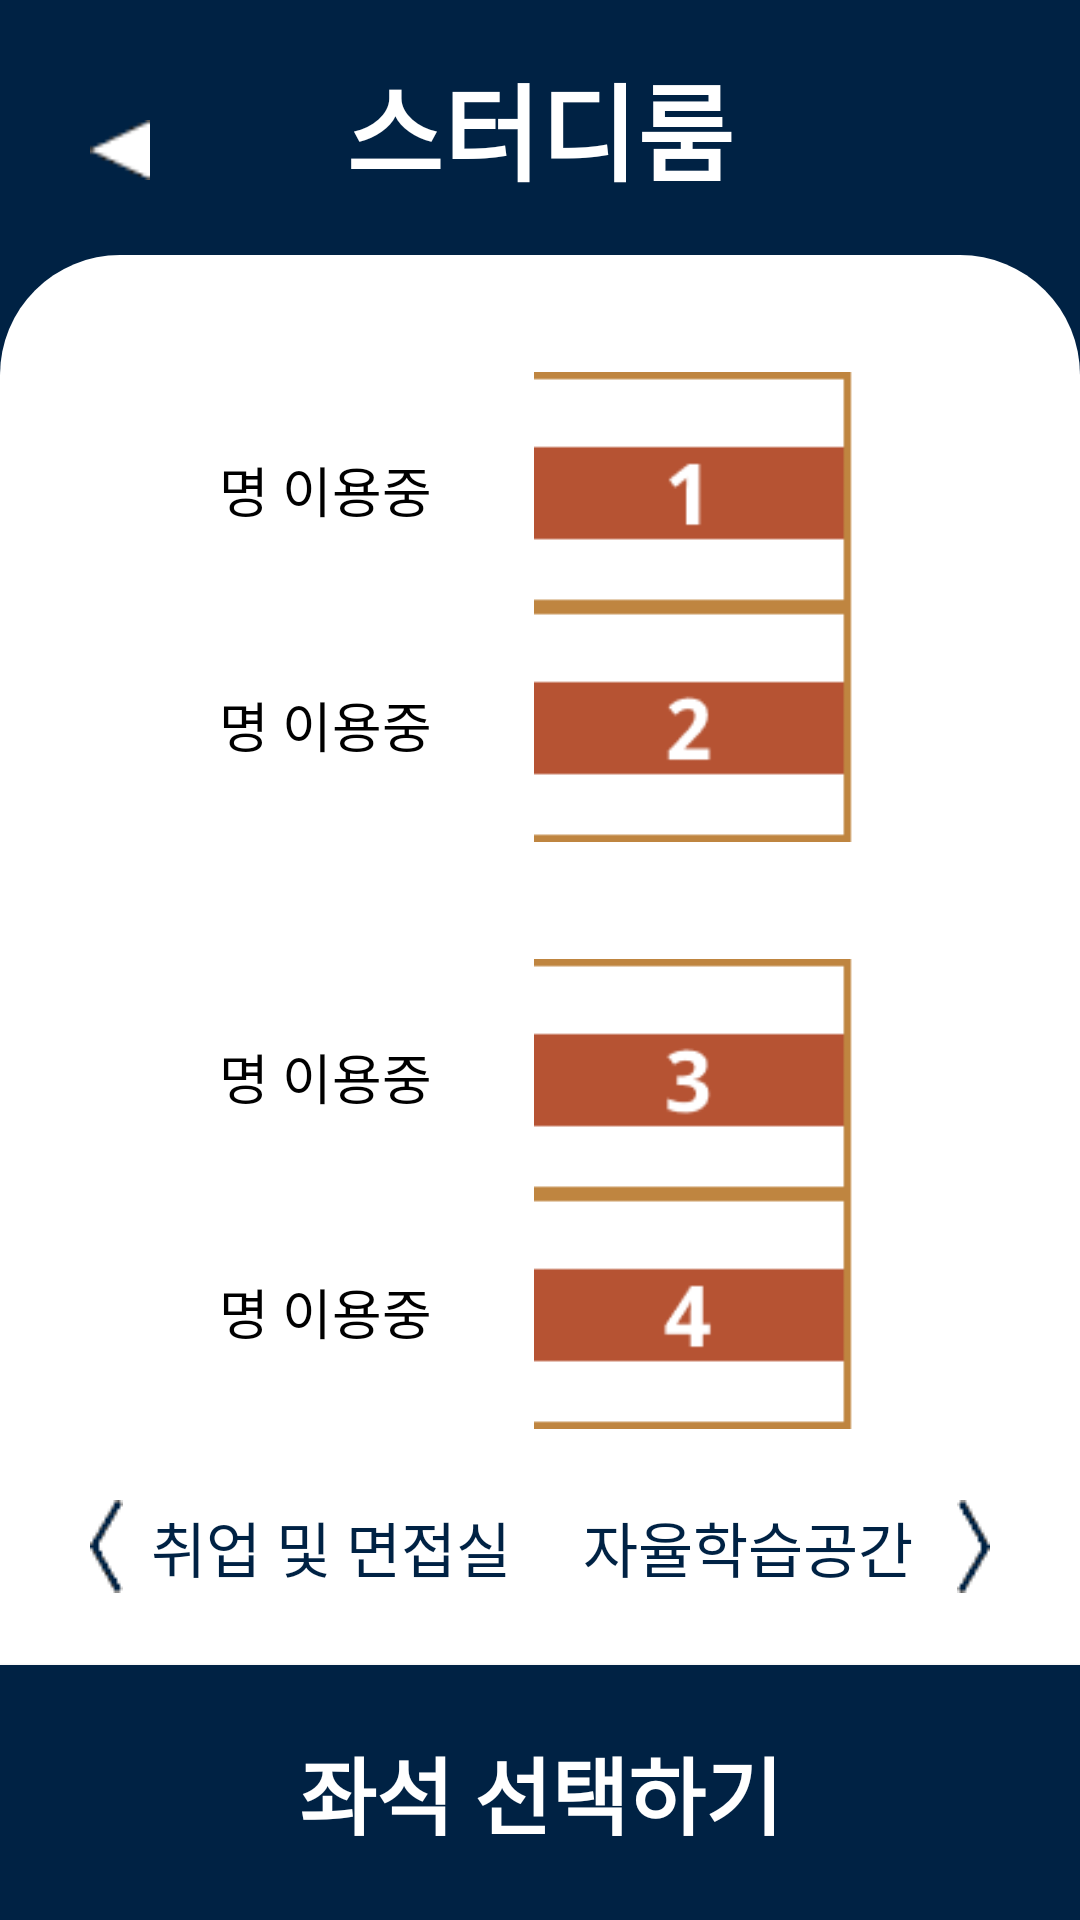

Produce the Android XML layout that renders to this screen, including the resource entries it uses.
<!-- AndroidManifest.xml: application theme Theme.Dorazy -->
<!-- res/layout/activity_studyroom.xml -->
<?xml version="1.0" encoding="utf-8"?>
<androidx.constraintlayout.widget.ConstraintLayout xmlns:android="http://schemas.android.com/apk/res/android"
    xmlns:app="http://schemas.android.com/apk/res-auto"
    xmlns:tools="http://schemas.android.com/tools"
    android:background="@drawable/dorazy_main_blue_color"
    android:layout_width="match_parent"
    android:layout_height="match_parent"
    tools:context=".MeetActivity">


    <android.widget.ImageButton
        android:id="@+id/back_btn"
        android:layout_width="80dp"
        android:layout_height="70dp"
        android:background="@color/main_theme"
        android:src="@drawable/back_arrow_resize"
        app:layout_constraintBottom_toBottomOf="@+id/choose_txt"
        app:layout_constraintEnd_toStartOf="@+id/choose_txt"
        app:layout_constraintHorizontal_bias="0.0"
        app:layout_constraintStart_toStartOf="parent"
        app:layout_constraintTop_toTopOf="@+id/choose_txt"
        app:layout_constraintVertical_bias="1.0" />

    <TextView
        android:id="@+id/choose_txt"
        android:layout_width="wrap_content"
        android:layout_height="wrap_content"
        android:paddingTop="17dp"
        android:paddingBottom="17dp"
        android:text="@string/studyroom"
        android:textColor="@color/white"
        android:fontFamily="@font/aritaburihairline"
        android:textStyle="bold"
        android:textSize="35sp"
        app:layout_constraintEnd_toEndOf="parent"
        app:layout_constraintStart_toStartOf="parent"
        app:layout_constraintTop_toTopOf="parent" />

    <LinearLayout
        android:layout_width="fill_parent"
        android:layout_height="0dp"
        android:background="@drawable/main_white_drawable"
        android:orientation="vertical"
        app:layout_constraintBottom_toTopOf="@+id/reserv_btn"
        app:layout_constraintEnd_toEndOf="parent"
        app:layout_constraintHorizontal_bias="0.0"
        app:layout_constraintStart_toStartOf="parent"
        app:layout_constraintTop_toBottomOf="@+id/choose_txt"
        app:layout_constraintVertical_bias="1.0">

        <Space
            android:layout_width="match_parent"
            android:layout_height="0dp"
            android:layout_weight="1"/>

        <LinearLayout
            android:layout_width="match_parent"
            android:layout_height="0dp"
            android:layout_weight="2"
            android:orientation="horizontal">

            <Space
                android:layout_width="0dp"
                android:layout_height="match_parent"
                android:layout_weight="1"
                tools:ignore="NestedWeights" />

            <TextView
                android:id="@+id/t1_text"
                android:layout_width="0dp"
                android:layout_height="wrap_content"
                android:layout_gravity="center"
                android:gravity="end"
                android:paddingEnd="10dp"
                android:layout_weight="2"
                android:text="@string/now_using"
                android:textSize="18sp"
                android:textColor="@color/black"
                tools:ignore="RtlSymmetry" />

            <ImageView
                android:id="@+id/table1"
                android:layout_width="0dp"
                android:layout_height="match_parent"
                android:layout_gravity="center"
                android:layout_weight="3"
                android:adjustViewBounds="true"
                android:contentDescription="@string/table"
                android:src="@drawable/studyroom_table1" />

            <Space
                android:layout_width="0dp"
                android:layout_height="match_parent"
                android:layout_weight="1" />
        </LinearLayout>

        <LinearLayout
            android:layout_width="match_parent"
            android:layout_height="0dp"
            android:layout_weight="2"
            android:orientation="horizontal">

            <Space
                android:layout_width="0dp"
                android:layout_height="match_parent"
                android:layout_weight="1"
                tools:ignore="NestedWeights" />

            <TextView
                android:id="@+id/t2_text"
                android:layout_width="0dp"
                android:layout_height="wrap_content"
                android:layout_gravity="center"
                android:layout_weight="2"
                android:gravity="end"
                android:paddingEnd="10dp"
                android:text="@string/now_using"
                android:textSize="18sp"
                android:textColor="@color/black"
                tools:ignore="RtlSymmetry" />

            <ImageView
                android:id="@+id/table2"
                android:layout_width="0dp"
                android:layout_height="match_parent"
                android:layout_gravity="center"
                android:layout_weight="3"
                android:adjustViewBounds="true"
                android:contentDescription="@string/table"
                android:src="@drawable/studyroom_table2" />

            <Space
                android:layout_width="0dp"
                android:layout_height="match_parent"
                android:layout_weight="1" />
        </LinearLayout>

        <Space
            android:layout_width="match_parent"
            android:layout_height="0dp"
            android:layout_weight="1"/>

        <LinearLayout
            android:layout_width="match_parent"
            android:layout_height="0dp"
            android:layout_weight="2"
            android:orientation="horizontal">
            <Space
                android:layout_width="0dp"
                android:layout_height="match_parent"
                android:layout_weight="1"
                tools:ignore="NestedWeights" />

            <TextView
                android:id="@+id/t3_text"
                android:layout_width="0dp"
                android:layout_height="wrap_content"
                android:layout_gravity="center"
                android:layout_weight="2"
                android:gravity="end"
                android:paddingEnd="10dp"
                android:text="@string/now_using"
                android:textSize="18sp"
                android:textColor="@color/black"
                tools:ignore="RtlSymmetry" />
            <ImageView
                android:id="@+id/table3"
                android:layout_width="0dp"
                android:layout_height="match_parent"
                android:layout_gravity="center"
                android:adjustViewBounds="true"
                android:layout_weight="3"
                android:contentDescription="@string/table"
                android:src="@drawable/studyroom_table3" />
            <Space
                android:layout_width="0dp"
                android:layout_height="match_parent"
                android:layout_weight="1" />
        </LinearLayout>

        <LinearLayout
            android:layout_width="match_parent"
            android:layout_height="0dp"
            android:layout_weight="2"
            android:orientation="horizontal">

            <Space
                android:layout_width="0dp"
                android:layout_height="match_parent"
                android:layout_weight="1"
                tools:ignore="NestedWeights" />

            <TextView
                android:id="@+id/t4_text"
                android:layout_width="0dp"
                android:layout_height="wrap_content"
                android:layout_gravity="center"
                android:layout_weight="2"
                android:gravity="end"
                android:paddingEnd="10dp"
                android:text="@string/now_using"
                android:textSize="18sp"
                android:textColor="@color/black"
                tools:ignore="RtlSymmetry" />
            <ImageView
                android:id="@+id/table4"
                android:layout_width="0dp"
                android:layout_height="match_parent"
                android:layout_gravity="center"
                android:adjustViewBounds="true"
                android:layout_weight="3"
                android:contentDescription="@string/table"
                android:src="@drawable/studyroom_table4" />
            <Space
                android:layout_width="0dp"
                android:layout_height="match_parent"
                android:layout_weight="1" />
        </LinearLayout>

        <LinearLayout
            android:layout_width="match_parent"
            android:layout_height="0dp"
            android:layout_weight="2"
            android:orientation="horizontal">

            <android.widget.Button
                android:id="@+id/meetChangeBtn"
                android:layout_width="0dp"
                android:layout_weight="1"
                android:layout_height="wrap_content"
                android:layout_marginStart="30dp"
                android:background="#00FFFFFF"
                android:drawableStart="@drawable/left_arrow"
                android:text="@string/interview_room"
                android:textColor="@color/main_theme"
                android:textSize="20sp"
                android:layout_gravity="center"
                tools:ignore="NestedWeights,TouchTargetSizeCheck" />

            <android.widget.Button
                android:id="@+id/selfstudyBtn"
                android:layout_width="0dp"
                android:layout_weight="1"
                android:layout_height="wrap_content"
                android:layout_marginEnd="30dp"
                android:background="#00FFFFFF"
                android:drawableEnd="@drawable/right_arrow"
                android:text="@string/self_study_space"
                android:layout_gravity="center"
                android:textColor="@color/main_theme"
                android:textSize="20sp" />
        </LinearLayout>

    </LinearLayout>

    <android.widget.Button
        android:id="@+id/reserv_btn"
        android:layout_width="match_parent"
        android:layout_height="wrap_content"
        android:background="@color/main_theme"
        android:text="@string/select_seat"
        android:textStyle="bold"
        android:fontFamily="@font/aritaburihairline"
        android:textColor="@color/white"
        android:padding="22dp"
        android:textSize="28sp"
        app:layout_constraintBottom_toBottomOf="parent"
        app:layout_constraintEnd_toEndOf="parent"
        app:layout_constraintHorizontal_bias="0.0"
        app:layout_constraintStart_toStartOf="parent"
        tools:ignore="SpeakableTextPresentCheck" />


</androidx.constraintlayout.widget.ConstraintLayout>
<!-- resources referenced by this layout -->
<resources>
  <color name="black">#FF000000</color>
  <color name="main_theme">#002244</color>
  <color name="white">#FFFFFFFF</color>
  <!-- drawable back_arrow_resize (drawable) -->
  <?xml version="1.0" encoding="utf-8"?>
  <layer-list xmlns:android="http://schemas.android.com/apk/res/android">
      <item android:drawable="@drawable/back_arrow"
          android:height="20dp"
          android:width="20dp"/>
  </layer-list>
  <!-- drawable dorazy_main_blue_color (drawable) -->
  <?xml version="1.0" encoding="utf-8"?>
  <shape xmlns:android="http://schemas.android.com/apk/res/android"
      android:shape="rectangle">
      <solid android:color="#002244"/>
  </shape>
  <!-- drawable left_arrow: png bitmap (drawable, 452 bytes) -->
  <!-- drawable main_white_drawable (drawable) -->
  <?xml version="1.0" encoding="utf-8"?>
  <shape xmlns:android="http://schemas.android.com/apk/res/android"
      android:shape="rectangle">
      <solid android:color="#FFFFFF"/>
      <corners
          android:topLeftRadius="40dp"
          android:topRightRadius="40dp"/>
  </shape>
  <!-- drawable right_arrow: png bitmap (drawable, 423 bytes) -->
  <!-- drawable studyroom_table1: png bitmap (drawable, 612 bytes) -->
  <!-- drawable studyroom_table2: png bitmap (drawable, 882 bytes) -->
  <!-- drawable studyroom_table3: png bitmap (drawable, 1018 bytes) -->
  <!-- drawable studyroom_table4: png bitmap (drawable, 699 bytes) -->
  <string name="interview_room">취업 및 면접실</string>
  <string name="now_using">명 이용중</string>
  <string name="select_seat">좌석 선택하기</string>
  <string name="self_study_space">자율학습공간</string>
  <string name="studyroom">스터디룸</string>
  <string name="table">table</string>
  <style name="Theme.Dorazy" parent="Theme.MaterialComponents.DayNight.DarkActionBar">
          <item name="windowNoTitle">true</item>
          
          <item name="colorPrimary">#002244</item>
          <item name="colorPrimaryVariant">#002244</item>
          <item name="colorOnPrimary">#002244</item>
          
          <item name="colorSecondary">@color/teal_200</item>
          <item name="colorSecondaryVariant">@color/teal_700</item>
          <item name="colorOnSecondary">@color/black</item>
          
          <item name="android:statusBarColor" tools:targetApi="l">#000000</item>
          
      </style>
  <!-- drawable back_arrow: png bitmap (drawable, 346 bytes) -->
  <color name="teal_200">#FF03DAC5</color>
  <color name="teal_700">#FF018786</color>
</resources>
